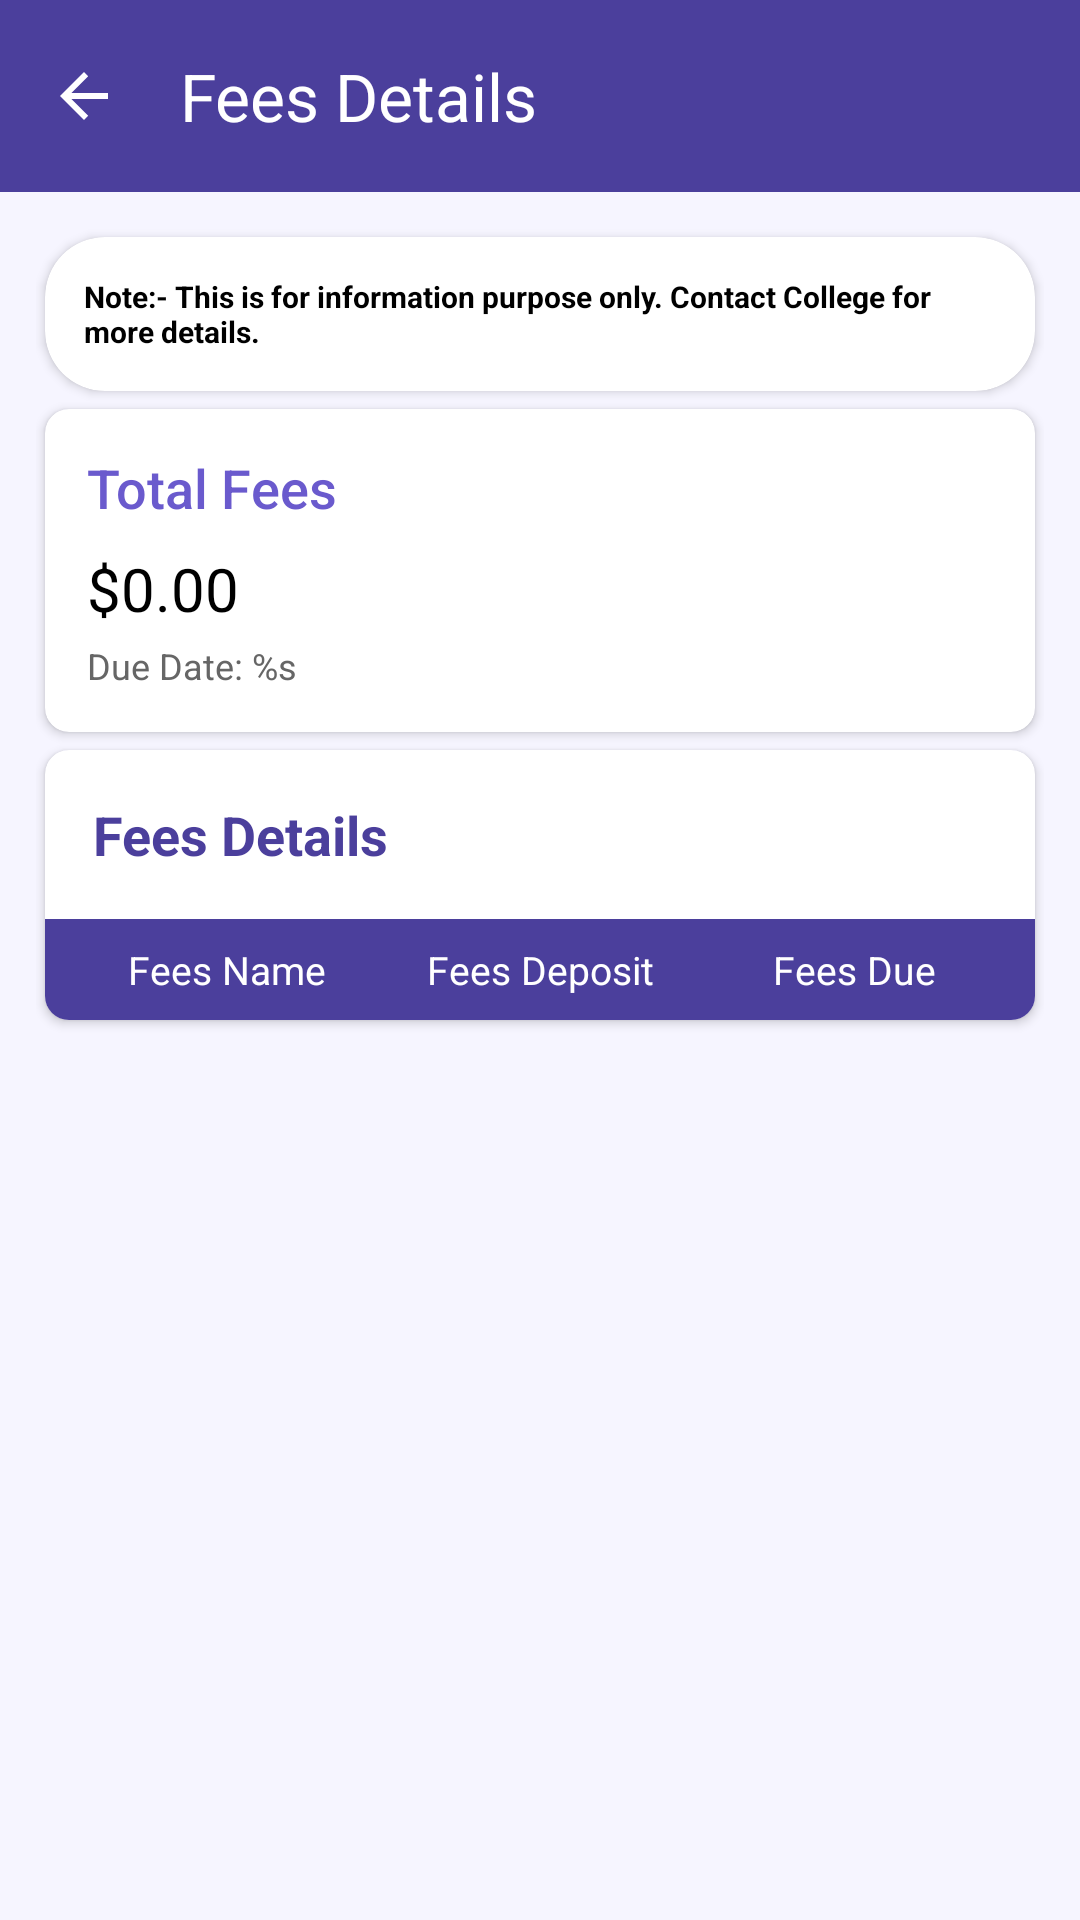

Here is an Android app screen rendered from its layout file. Give the layout XML and the strings, colors and styles it references.
<!-- AndroidManifest.xml: application theme Theme.LipsClone -->
<!-- res/layout/activity_fees_details.xml -->
<?xml version="1.0" encoding="utf-8"?>
<androidx.constraintlayout.widget.ConstraintLayout
    xmlns:android="http://schemas.android.com/apk/res/android"
    xmlns:app="http://schemas.android.com/apk/res-auto"
    xmlns:tools="http://schemas.android.com/tools"
    android:id="@+id/main"
    android:layout_width="match_parent"
    android:layout_height="match_parent"
    android:background="#F6f5ff"
    tools:context=".fees.fees_Details">
    <com.google.android.material.appbar.AppBarLayout
        android:id="@+id/app_bar_layout"
        android:layout_width="0dp"
        android:layout_height="wrap_content"
        android:background="@color/white"
        android:fitsSystemWindows="true"
        android:theme="@style/ThemeOverlay.Material3.Dark.ActionBar"
        app:layout_constraintTop_toTopOf="parent"
        app:layout_constraintStart_toStartOf="parent"
        app:layout_constraintEnd_toEndOf="parent">

        <com.google.android.material.appbar.MaterialToolbar
            android:id="@+id/toolbar"
            android:layout_width="match_parent"
            android:layout_height="?attr/actionBarSize"
            android:background="@color/Purple"
            android:elevation="4dp"
            app:navigationIcon="?attr/homeAsUpIndicator"
            app:navigationIconTint="@color/white"
            app:title="Fees Details"
            app:titleTextColor="@color/white" />
    </com.google.android.material.appbar.AppBarLayout>


    
    <androidx.core.widget.NestedScrollView
        android:id="@+id/scroll_view"
        android:layout_width="match_parent"
        android:layout_height="0dp"

        app:layout_constraintTop_toBottomOf="@id/app_bar_layout"
        app:layout_constraintBottom_toBottomOf="parent">

        <LinearLayout
            android:layout_width="match_parent"
            android:layout_height="wrap_content"
            android:orientation="vertical"
            android:padding="12dp">

            
            <androidx.cardview.widget.CardView
                android:id="@+id/infoCard"
                android:layout_width="match_parent"
                android:layout_height="wrap_content"
                android:layout_marginVertical="4dp"
                app:cardCornerRadius="20dp"
                app:cardElevation="2dp"
                android:layout_marginTop="4dp"
                android:layout_margin="3dp"
                app:cardBackgroundColor="@color/white"
                android:layout_marginBottom="4dp">

                <TextView
                    android:layout_width="match_parent"
                    android:layout_height="wrap_content"
                    android:padding="13dp"
                    android:text="Note:- This is for information purpose only. Contact College for more details."
                    android:textColor="@color/black"
                    android:textSize="10sp"
                    android:textStyle="bold"
                    android:fontFamily="sans-serif" />
            </androidx.cardview.widget.CardView>

            
            <androidx.cardview.widget.CardView
                android:layout_width="match_parent"
                android:layout_height="wrap_content"
                android:layout_marginVertical="4dp"
                app:cardCornerRadius="8dp"
                app:cardElevation="2dp"
                android:layout_marginTop="9dp"
                android:layout_margin="3dp"
                app:cardBackgroundColor="@color/white"
                android:layout_marginBottom="4dp">

                <LinearLayout
                    android:layout_width="match_parent"
                    android:layout_height="wrap_content"
                    android:orientation="vertical"
                    android:padding="14dp">

                    <TextView
                        android:layout_width="wrap_content"
                        android:layout_height="wrap_content"
                        android:text="@string/total_fees"
                        android:textSize="18sp"
                        android:textColor="@color/purple_700"
                        android:fontFamily="sans-serif-medium" />

                    <TextView
                        android:id="@+id/total_amount"
                        android:layout_width="wrap_content"
                        android:layout_height="wrap_content"
                        android:text="$0.00"
                        android:textSize="20sp"
                        android:textColor="@color/black"
                        android:layout_marginTop="8dp"
                        android:fontFamily="sans-serif-bold" />

                    <TextView
                        android:id="@+id/due_date"
                        android:layout_width="wrap_content"
                        android:layout_height="wrap_content"
                        android:text="@string/due_date"
                        android:textSize="12sp"
                        android:textColor="@color/gray_600"
                        android:layout_marginTop="4dp" />
                </LinearLayout>
            </androidx.cardview.widget.CardView>

            
            <androidx.cardview.widget.CardView
                android:id="@+id/card_table"
                android:layout_width="match_parent"
                android:layout_height="wrap_content"
                android:layout_marginVertical="4dp"
                app:cardCornerRadius="8dp"
                app:cardElevation="2dp"
                android:layout_marginTop="9dp"
                android:layout_margin="3dp"
                app:cardBackgroundColor="@color/white"
                android:layout_marginBottom="4dp">

                <LinearLayout
                    android:layout_width="match_parent"
                    android:layout_height="wrap_content"
                    android:orientation="vertical">

                    
                    <TextView
                        android:id="@+id/header_title"
                        android:layout_width="match_parent"
                        android:layout_height="wrap_content"
                        android:text="Fees Details"
                        android:textSize="18sp"
                        android:textStyle="bold"
                        android:textColor="@color/Purple"
                        android:padding="16dp" />

                    
                    <LinearLayout
                        android:layout_width="match_parent"
                        android:layout_height="match_parent"
                        android:orientation="horizontal"
                        android:background="@color/Purple"
                        android:padding="8dp">

                        <TextView
                            android:layout_width="0dp"
                            android:layout_height="wrap_content"
                            android:layout_weight="1"
                            android:text="Fees Name"
                            android:textSize="13sp"
                            android:textColor="@android:color/white"
                            android:gravity="center" />

                        <TextView
                            android:layout_width="0dp"
                            android:layout_height="wrap_content"
                            android:layout_weight="1"
                            android:text="Fees Deposit"
                            android:textSize="13sp"
                            android:textColor="@android:color/white"
                            android:gravity="center" />

                        <TextView
                            android:layout_width="0dp"
                            android:layout_height="wrap_content"
                            android:layout_weight="1"
                            android:text="Fees Due"
                            android:textSize="13sp"
                            android:textColor="@android:color/white"
                            android:gravity="center" />
                    </LinearLayout>
                </LinearLayout>
            </androidx.cardview.widget.CardView>

            
            <androidx.recyclerview.widget.RecyclerView
                android:id="@+id/fee_container"
                android:layout_width="match_parent"
                android:layout_height="wrap_content"
                android:layout_marginBottom="16dp"
                android:nestedScrollingEnabled="false"
                app:layoutManager="androidx.recyclerview.widget.LinearLayoutManager"
                tools:listitem="@layout/item_fee" />











        </LinearLayout>
    </androidx.core.widget.NestedScrollView>

</androidx.constraintlayout.widget.ConstraintLayout>
<!-- res/layout/item_fee.xml (included above) -->
<androidx.cardview.widget.CardView xmlns:android="http://schemas.android.com/apk/res/android"
    xmlns:app="http://schemas.android.com/apk/res-auto"
    android:layout_width="match_parent"
    android:layout_height="wrap_content"

    android:layout_marginVertical="4dp"
    app:cardCornerRadius="8dp"
    app:cardElevation="2dp"
    android:layout_marginTop="9dp"
    android:layout_margin="4dp"
    app:cardBackgroundColor="@color/white"
    android:layout_marginBottom="4dp">

    <LinearLayout
        android:layout_width="match_parent"
        android:layout_height="wrap_content"
        android:orientation="horizontal"
        android:padding="11dp">

        <TextView
            android:id="@+id/fee_name"
            android:layout_width="0dp"
            android:layout_height="wrap_content"
            android:layout_weight="1"
            android:text="Fee Name"
            android:textSize="13sp"
            android:textColor="@color/black" />

        <TextView
            android:id="@+id/pay_in"
            android:layout_width="0dp"
            android:layout_height="wrap_content"
            android:layout_weight="1"
            android:text="$0.00"
            android:textSize="13sp"
            android:textColor="@color/purple_700"
            android:fontFamily="sans-serif-medium"
            android:gravity="end" />

        <TextView
            android:id="@+id/fee_amount"
            android:layout_width="0dp"
            android:layout_height="wrap_content"
            android:layout_weight="1"
            android:text="$0.00"
            android:textSize="13sp"
            android:textColor="@color/purple_700"
            android:fontFamily="sans-serif-medium"
            android:gravity="end" />
    </LinearLayout>
</androidx.cardview.widget.CardView>
<!-- resources referenced by this layout -->
<resources>
  <color name="Purple">#4B3F9C</color>
  <color name="black">#000000</color>
  <color name="gray_600">#666666</color>
  <color name="purple_700">#6A5ACD</color>
  <color name="white">#FFFFFF</color>
  <string name="due_date">Due Date: %s</string>
  <string name="total_fees">Total Fees</string>
  <style name="Theme.LipsClone" parent="Base.Theme.LipsClone" />
  <style name="Base.Theme.LipsClone" parent="Theme.Material3.DayNight.NoActionBar" />
</resources>
